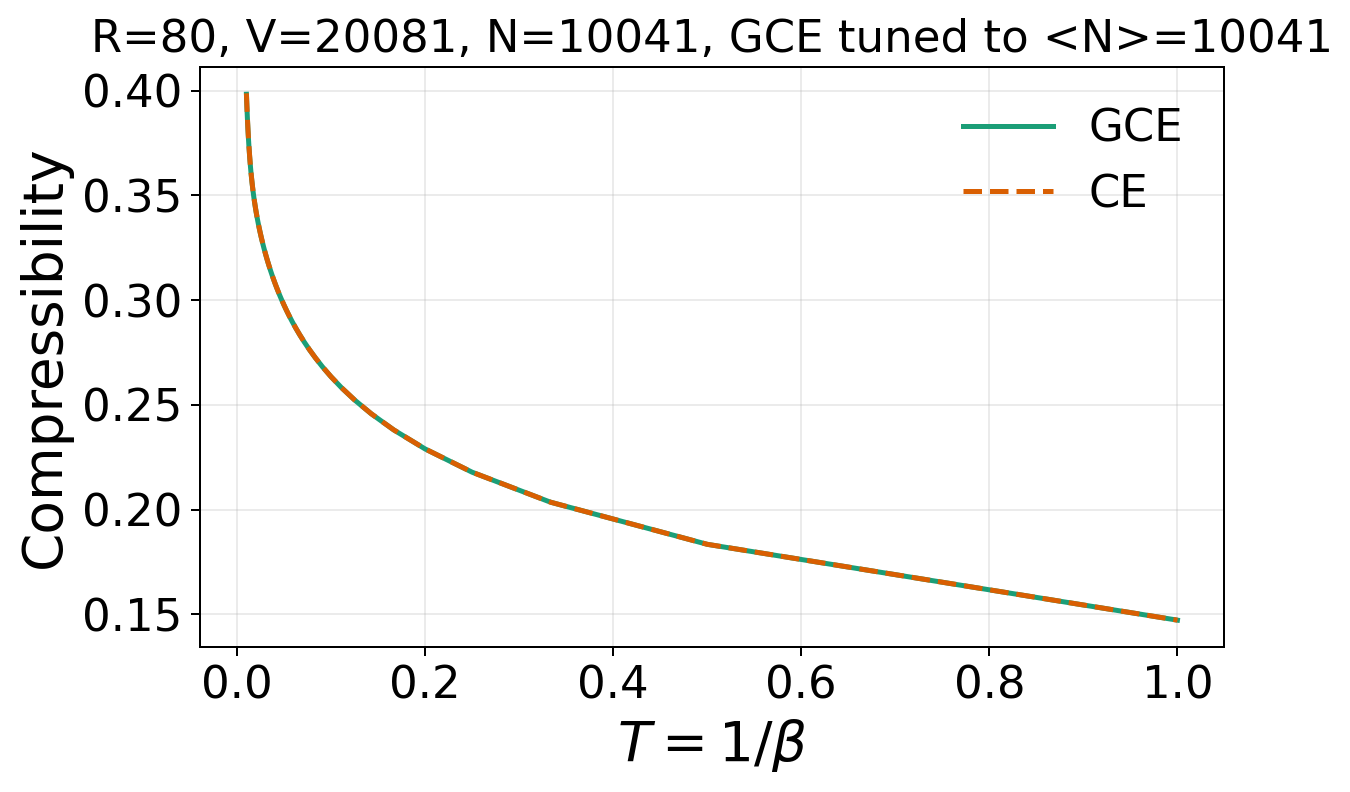

The table this chart was drawn from, first rows:
temperature	kappa_grand_canonical	kappa_canonical
1	0.1473	0.1473
0.5	0.1835	0.1835
0.3333	0.2036	0.2036
0.25	0.2179	0.2179
0.2	0.229	0.229
0.1667	0.2381	0.2381
0.1429	0.2457	0.2457
0.125	0.2524	0.2524
0.1111	0.2582	0.2582
0.1	0.2634	0.2635
0.09091	0.2682	0.2682
0.08333	0.2725	0.2725
0.07692	0.2764	0.2764
0.07143	0.2801	0.2801
0.06667	0.2835	0.2835
0.0625	0.2866	0.2867
0.05882	0.2896	0.2896
0.05556	0.2924	0.2925
0.05263	0.2951	0.2951
0.05	0.2976	0.2976
0.04762	0.3	0.3
0.04545	0.3023	0.3023
0.04348	0.3044	0.3045
0.04167	0.3065	0.3065
0.04	0.3085	0.3085
0.03846	0.3104	0.3105
0.03704	0.3122	0.3123
0.03571	0.314	0.3141
0.03448	0.3157	0.3158
0.03333	0.3174	0.3174
0.03226	0.319	0.319
0.03125	0.3205	0.3206
0.0303	0.322	0.3221
0.02941	0.3235	0.3235
0.02857	0.3249	0.3249
0.02778	0.3263	0.3263
0.02703	0.3276	0.3277
0.02632	0.3289	0.329
0.02564	0.3302	0.3303
0.025	0.3315	0.3315
0.02439	0.3327	0.3328
0.02381	0.3339	0.334
0.02326	0.3351	0.3352
0.02273	0.3363	0.3363
0.02222	0.3374	0.3375
0.02174	0.3385	0.3386
0.02128	0.3396	0.3397
0.02083	0.3407	0.3408
0.02041	0.3418	0.3419
0.02	0.3429	0.343
0.01961	0.344	0.3441
0.01923	0.345	0.3451
0.01887	0.3461	0.3462
0.01852	0.3471	0.3473
0.01818	0.3482	0.3483
0.01786	0.3492	0.3493
0.01754	0.3503	0.3504
0.01724	0.3513	0.3514
0.01695	0.3523	0.3525
0.01667	0.3534	0.3535
... 40 more rows
